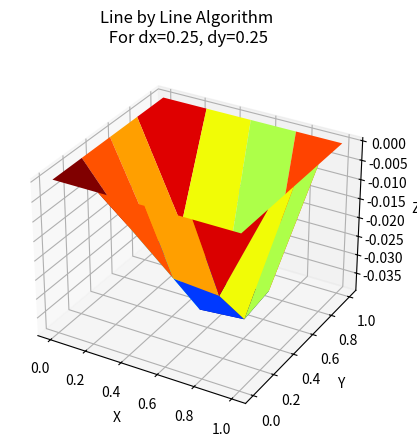

The matplotlib source for this figure:
from __future__ import division
import sys
import numpy as np
import matplotlib.pyplot as plt
from mpl_toolkits.mplot3d import Axes3D
import matplotlib
import numpy as np
from matplotlib import cm
from matplotlib import pyplot as plt


fig = plt.figure()
ax = fig.add_subplot(111, projection='3d')
dx=0.25
dy=0.25
l1 = 0
r1 = 1.0
n1=(r1 - l1)/dx
n1=int(n1)
l2 = 0
r2 = 1.0
n2=(r2 - l2)/dy
n2=int(n2)

A=[[0.0 for i in range(0,5)] for j in range(0,5)]
B=[[0.0 for i in range(0,5)] for j in range(0,5)]
A=np.array(A)
B=np.array(B)
m=1
K=0
print("K=0\n")
print(B)
while(m>0.000005):
	D = [[-64, 16, 0], [16, -64, 16], [0, 16, -64]]
	for i in range(1,4):
		C = [(np.square(i*dx) + 1.0/16.0 - 16*B[i-1][1] - 16*A[i+1][1]), (np.square(i*dx) + 1.0/4.0 - 16*B[i-1][2] - 16*A[i+1][2]), (np.square(i*dx) + 9.0/16.0 - 16*B[i-1][3] - 16*A[i+1][3])]
		C = np.array(C)
		X = np.dot(np.linalg.inv(D),C)
		for j in range(1,4):
			B[i][j] = X[j-1]

	m=0.0
	for i in range(1,4):
		for j in range(1,4):
			m += np.square(B[i][j] - A[i][j])
	A=[[B[i][j] for j in range(0,5)] for i in range(0,5)]
	K+=1

	print("K= "+str(K))
	print(B)

x = [ i*0.25 for i in range(0,5)]
y = [ i*0.25 for i in range(0,5)]
x,y =np.meshgrid(x,y)
ax.plot_surface(x,y,B,rstride=1, cstride=1,cmap=cm.jet )
plt.suptitle('Line by Line Algorithm\n For dx=0.25, dy=0.25')
ax.set_xlabel('X', fontsize=10)
ax.set_ylabel('Y', fontsize=10)
ax.set_zlabel('Z', fontsize=10)
plt.savefig('lineByline.png')
plt.show()
